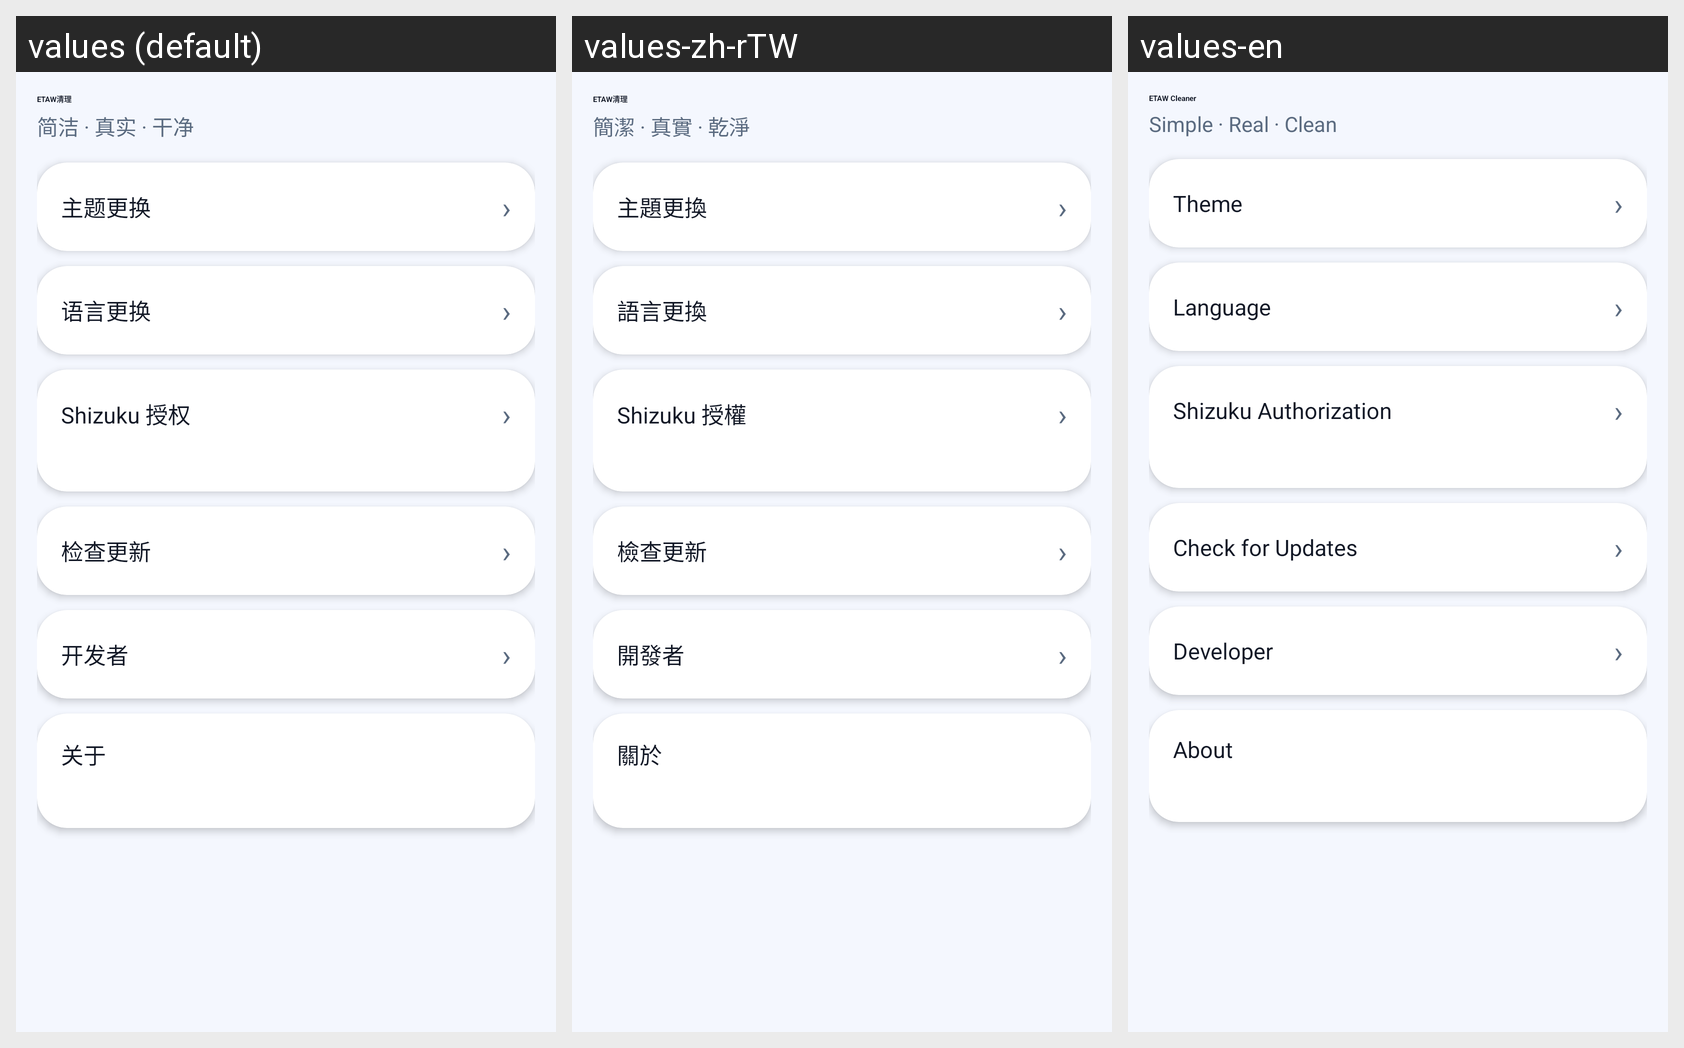

This grid shows one Android layout under several languages. Give, for every string resource on the screen, its name, the default text and each shown locale's text.
Android screen res/layout/fragment_settings.xml rendered under 3 locales, left to right: values (default), values-zh-rTW, values-en. Device: Nexus 5 (rendered at 1080×1920; each locale shown at half size, 540×960, under a caption strip naming it); theme Theme.ETAWCleaner.
Strings drawn on this screen, with the default value and each locale's value (text and hints the layout hard-codes, and strings that could not be matched under every locale, appear in the picture but are not listed):

app_name
  values: ETAW清理
  values-zh-rTW: ETAW清理
  values-en: ETAW Cleaner

about_slogan
  values: 简洁 · 真实 · 干净
  values-zh-rTW: 簡潔 · 真實 · 乾淨
  values-en: Simple · Real · Clean

settings_theme
  values: 主题更换
  values-zh-rTW: 主題更換
  values-en: Theme

settings_language
  values: 语言更换
  values-zh-rTW: 語言更換
  values-en: Language

settings_shizuku
  values: Shizuku 授权
  values-zh-rTW: Shizuku 授權
  values-en: Shizuku Authorization

settings_check_update
  values: 检查更新
  values-zh-rTW: 檢查更新
  values-en: Check for Updates

settings_developer
  values: 开发者
  values-zh-rTW: 開發者
  values-en: Developer

settings_about
  values: 关于
  values-zh-rTW: 關於
  values-en: About
